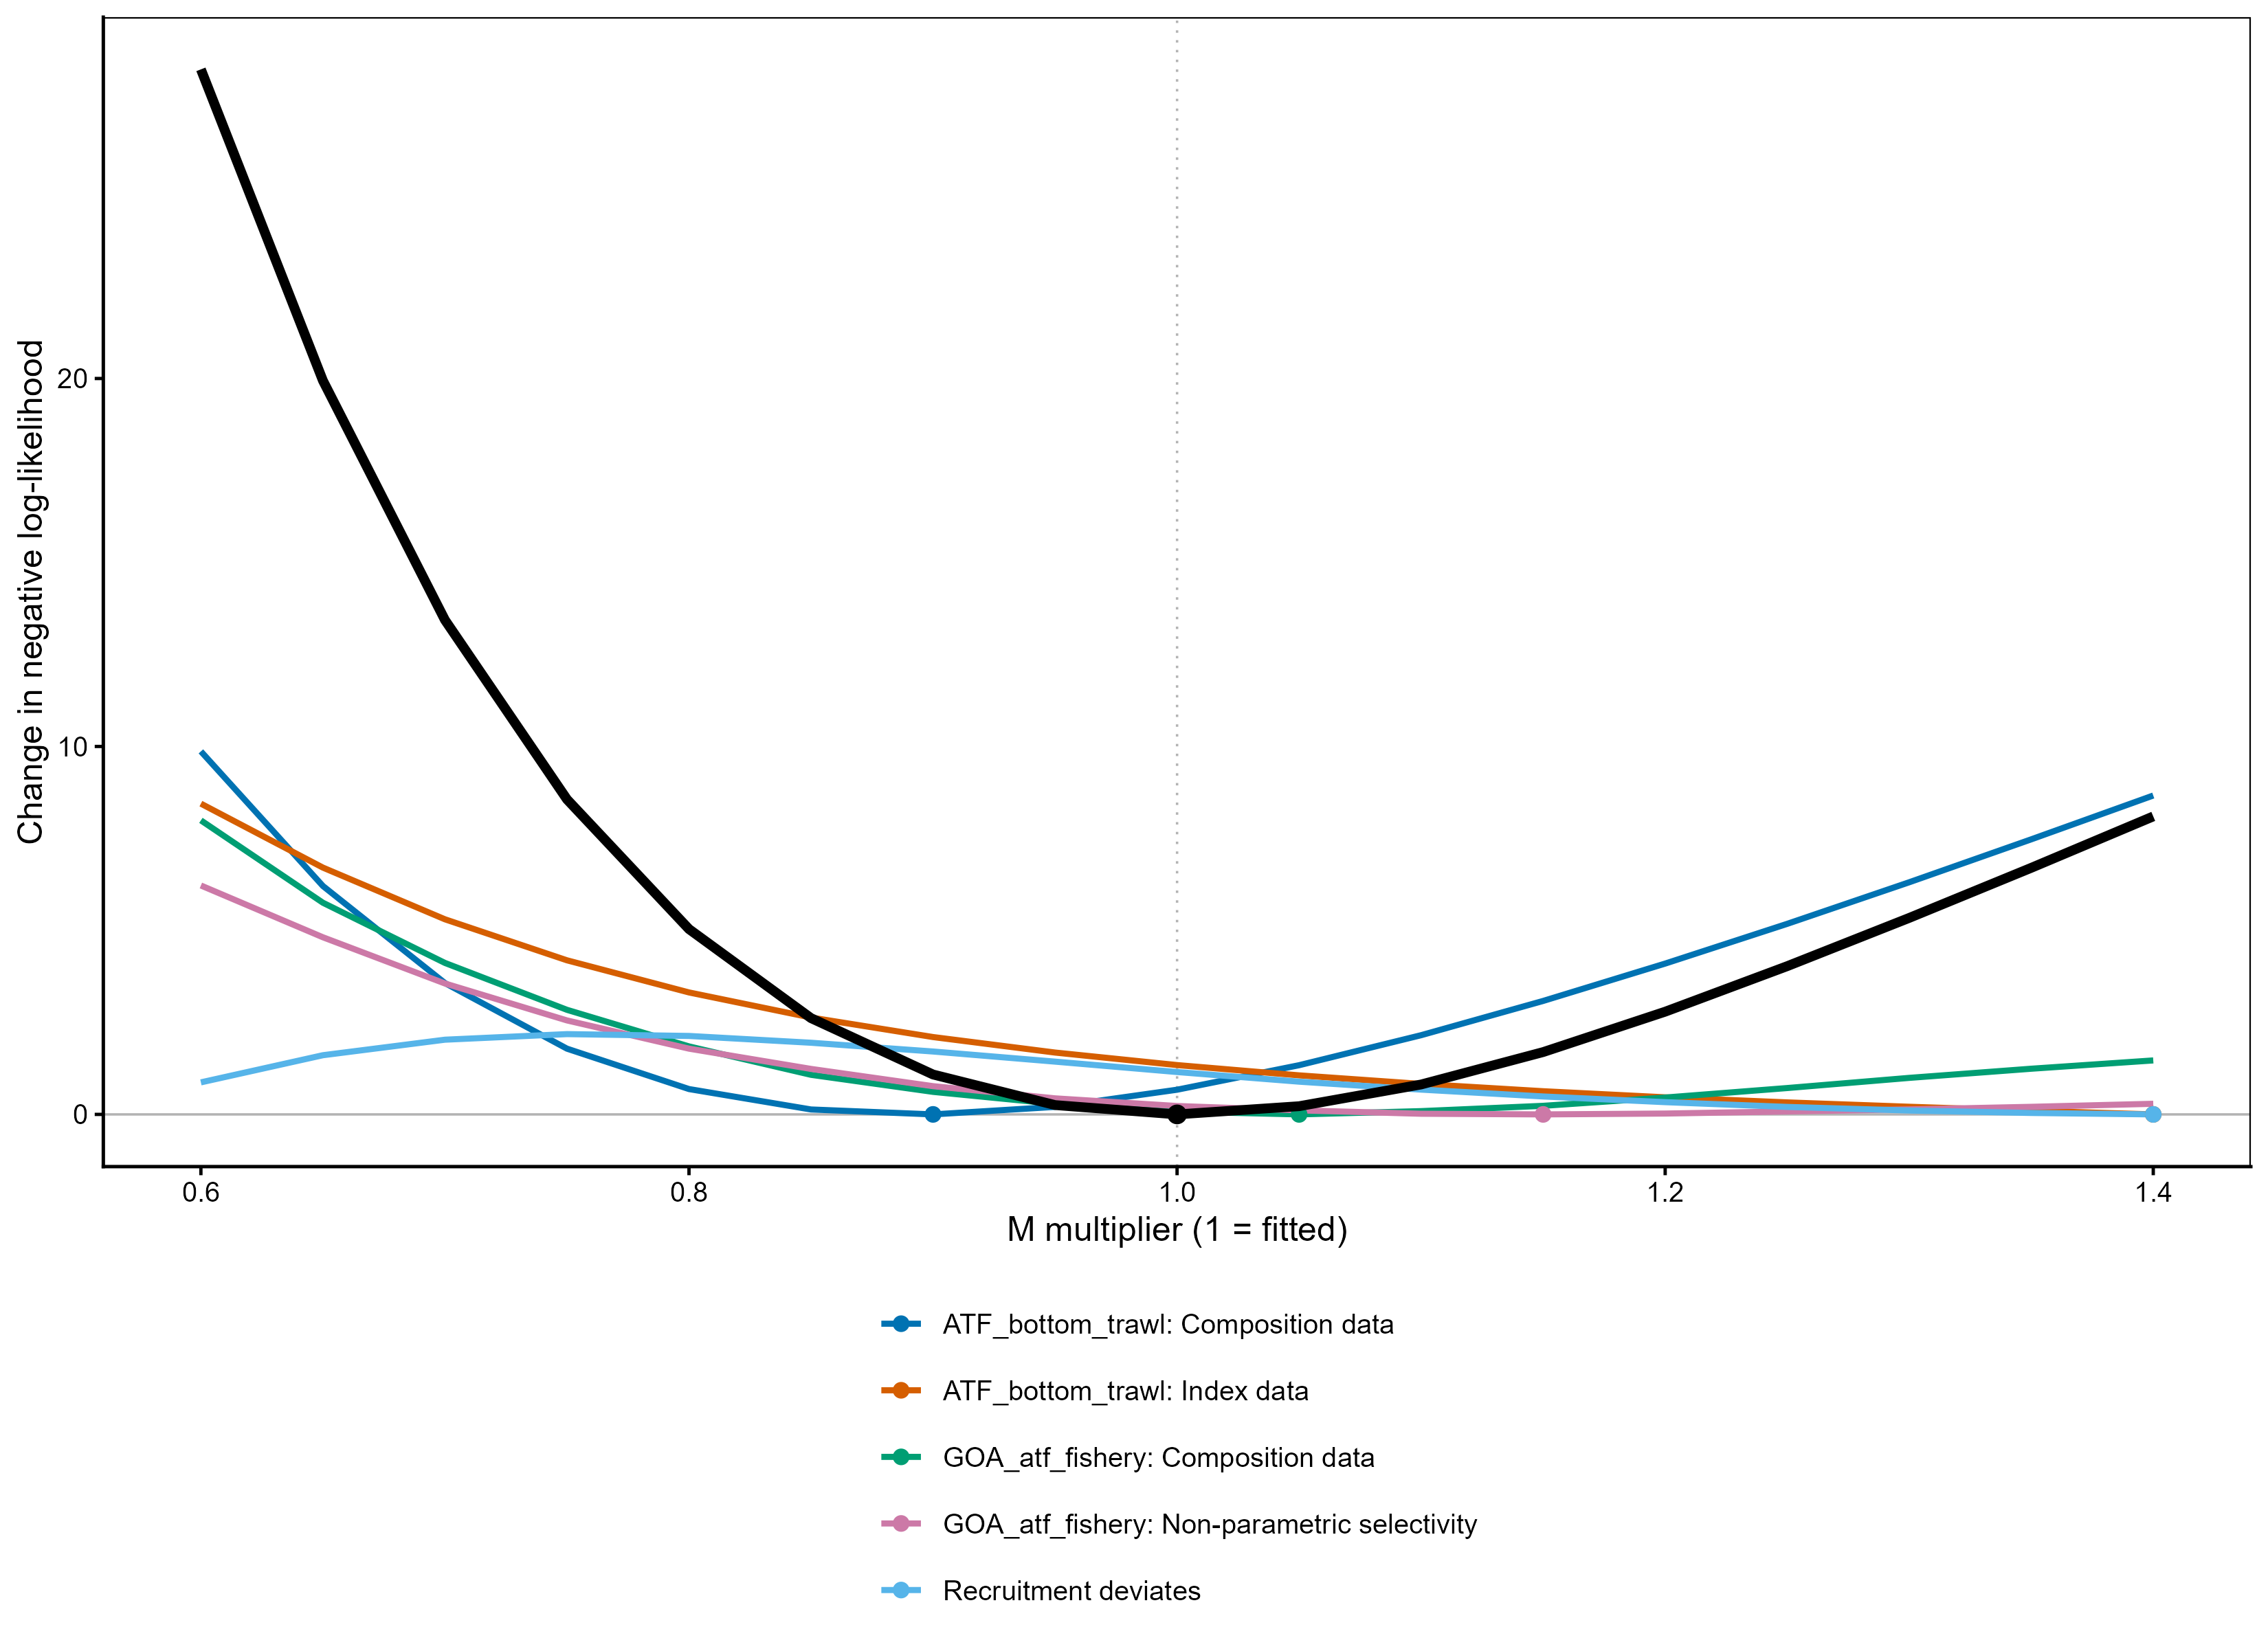

Values plotted in this chart, from the file beside it:
slot_1, fit, component, unit, axis, series, value
0.6, 1, Total, NA, model, Total, 28.4
0.65, 2, Total, NA, model, Total, 19.94
0.7, 3, Total, NA, model, Total, 13.44
0.75, 4, Total, NA, model, Total, 8.563
0.8, 5, Total, NA, model, Total, 5.036
0.85, 6, Total, NA, model, Total, 2.617
0.9, 7, Total, NA, model, Total, 1.084
0.95, 8, Total, NA, model, Total, 0.2536
1, 9, Total, NA, model, Total, 0
1.05, 10, Total, NA, model, Total, 0.2228
1.1, 11, Total, NA, model, Total, 0.8131
1.15, 12, Total, NA, model, Total, 1.694
1.2, 13, Total, NA, model, Total, 2.791
1.25, 14, Total, NA, model, Total, 4.028
1.3, 15, Total, NA, model, Total, 5.34
1.35, 16, Total, NA, model, Total, 6.701
1.4, 17, Total, NA, model, Total, 8.099
0.6, 1, Index data, ATF_bottom_trawl, fleet, ATF_bottom_trawl: Index data, 8.446
0.65, 2, Index data, ATF_bottom_trawl, fleet, ATF_bottom_trawl: Index data, 6.707
0.7, 3, Index data, ATF_bottom_trawl, fleet, ATF_bottom_trawl: Index data, 5.303
0.75, 4, Index data, ATF_bottom_trawl, fleet, ATF_bottom_trawl: Index data, 4.188
0.8, 5, Index data, ATF_bottom_trawl, fleet, ATF_bottom_trawl: Index data, 3.315
0.85, 6, Index data, ATF_bottom_trawl, fleet, ATF_bottom_trawl: Index data, 2.633
0.9, 7, Index data, ATF_bottom_trawl, fleet, ATF_bottom_trawl: Index data, 2.102
0.95, 8, Index data, ATF_bottom_trawl, fleet, ATF_bottom_trawl: Index data, 1.681
1, 9, Index data, ATF_bottom_trawl, fleet, ATF_bottom_trawl: Index data, 1.34
1.05, 10, Index data, ATF_bottom_trawl, fleet, ATF_bottom_trawl: Index data, 1.061
1.1, 11, Index data, ATF_bottom_trawl, fleet, ATF_bottom_trawl: Index data, 0.8282
1.15, 12, Index data, ATF_bottom_trawl, fleet, ATF_bottom_trawl: Index data, 0.6296
1.2, 13, Index data, ATF_bottom_trawl, fleet, ATF_bottom_trawl: Index data, 0.4641
1.25, 14, Index data, ATF_bottom_trawl, fleet, ATF_bottom_trawl: Index data, 0.3259
1.3, 15, Index data, ATF_bottom_trawl, fleet, ATF_bottom_trawl: Index data, 0.2074
1.35, 16, Index data, ATF_bottom_trawl, fleet, ATF_bottom_trawl: Index data, 0.0992
1.4, 17, Index data, ATF_bottom_trawl, fleet, ATF_bottom_trawl: Index data, 0
0.6, 1, Composition data, ATF_bottom_trawl, fleet, ATF_bottom_trawl: Composition data, 9.866
0.65, 2, Composition data, ATF_bottom_trawl, fleet, ATF_bottom_trawl: Composition data, 6.207
0.7, 3, Composition data, ATF_bottom_trawl, fleet, ATF_bottom_trawl: Composition data, 3.57
0.75, 4, Composition data, ATF_bottom_trawl, fleet, ATF_bottom_trawl: Composition data, 1.787
0.8, 5, Composition data, ATF_bottom_trawl, fleet, ATF_bottom_trawl: Composition data, 0.6888
0.85, 6, Composition data, ATF_bottom_trawl, fleet, ATF_bottom_trawl: Composition data, 0.1337
0.9, 7, Composition data, ATF_bottom_trawl, fleet, ATF_bottom_trawl: Composition data, 0
0.95, 8, Composition data, ATF_bottom_trawl, fleet, ATF_bottom_trawl: Composition data, 0.2043
1, 9, Composition data, ATF_bottom_trawl, fleet, ATF_bottom_trawl: Composition data, 0.6708
1.05, 10, Composition data, ATF_bottom_trawl, fleet, ATF_bottom_trawl: Composition data, 1.337
1.1, 11, Composition data, ATF_bottom_trawl, fleet, ATF_bottom_trawl: Composition data, 2.153
1.15, 12, Composition data, ATF_bottom_trawl, fleet, ATF_bottom_trawl: Composition data, 3.084
1.2, 13, Composition data, ATF_bottom_trawl, fleet, ATF_bottom_trawl: Composition data, 4.099
1.25, 14, Composition data, ATF_bottom_trawl, fleet, ATF_bottom_trawl: Composition data, 5.179
1.3, 15, Composition data, ATF_bottom_trawl, fleet, ATF_bottom_trawl: Composition data, 6.309
1.35, 16, Composition data, ATF_bottom_trawl, fleet, ATF_bottom_trawl: Composition data, 7.476
1.4, 17, Composition data, ATF_bottom_trawl, fleet, ATF_bottom_trawl: Composition data, 8.666
0.6, 1, Recruitment deviates, Arrowtooth flounder, species, Recruitment deviates, 0.8705
0.65, 2, Recruitment deviates, Arrowtooth flounder, species, Recruitment deviates, 1.608
0.7, 3, Recruitment deviates, Arrowtooth flounder, species, Recruitment deviates, 2.03
0.75, 4, Recruitment deviates, Arrowtooth flounder, species, Recruitment deviates, 2.182
0.8, 5, Recruitment deviates, Arrowtooth flounder, species, Recruitment deviates, 2.132
0.85, 6, Recruitment deviates, Arrowtooth flounder, species, Recruitment deviates, 1.947
0.9, 7, Recruitment deviates, Arrowtooth flounder, species, Recruitment deviates, 1.709
0.95, 8, Recruitment deviates, Arrowtooth flounder, species, Recruitment deviates, 1.434
1, 9, Recruitment deviates, Arrowtooth flounder, species, Recruitment deviates, 1.152
... 42 more rows
